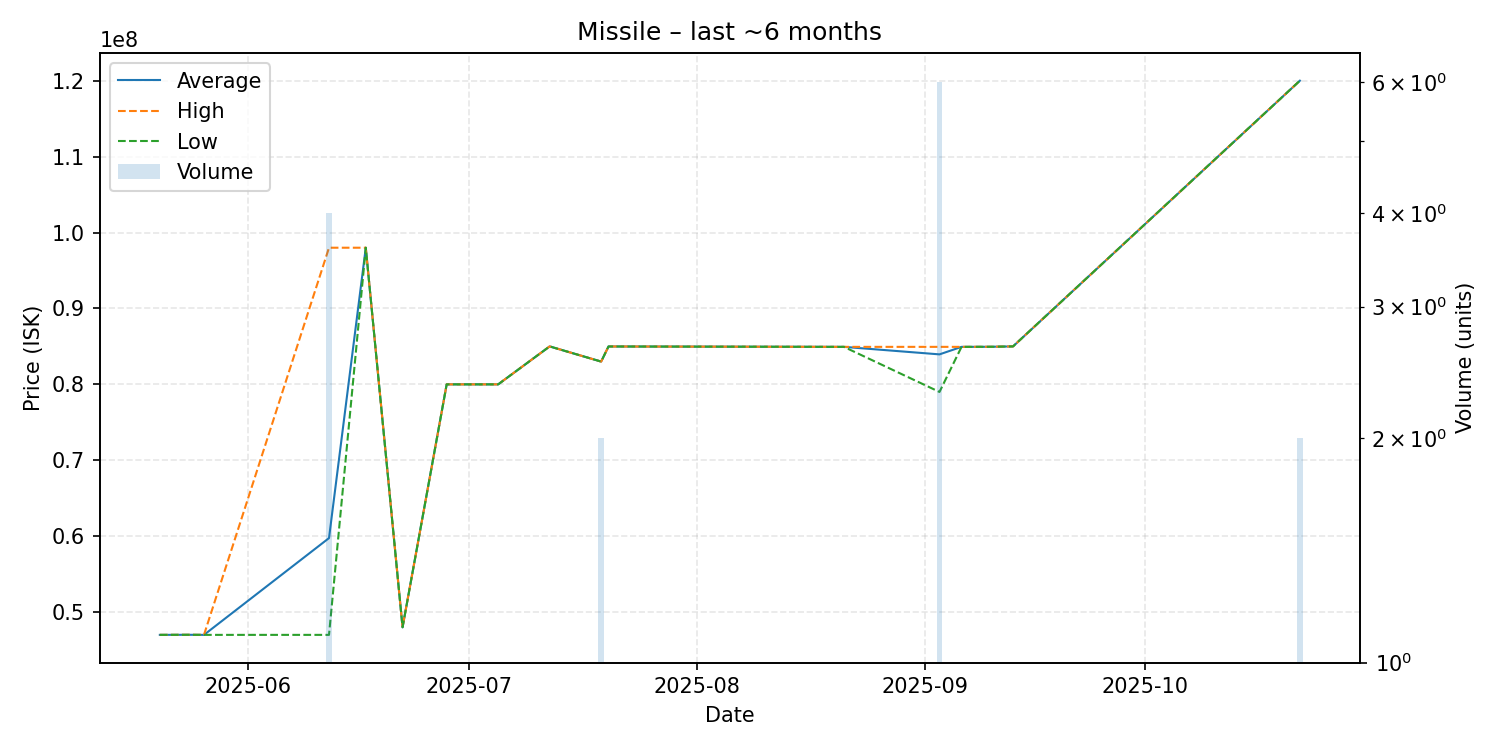

Source data for this figure (header and first rows):
date, average, highest, lowest, order_count, volume
2025-05-20, 47000000, 47000000, 47000000, 1, 1
2025-05-24, 47010000, 47010000, 47010000, 1, 1
2025-05-26, 47000000, 47000000, 47000000, 1, 1
2025-06-12, 59750000, 98000000, 47000000, 3, 4
2025-06-17, 98000000, 98000000, 98000000, 1, 1
2025-06-22, 48000000, 48000000, 48000000, 1, 1
2025-06-28, 80000000, 80000000, 80000000, 1, 1
2025-06-30, 80000000, 80000000, 80000000, 1, 1
2025-07-05, 80000000, 80000000, 80000000, 1, 1
2025-07-12, 85000000, 85000000, 85000000, 1, 1
2025-07-19, 83000000, 83000000, 83000000, 2, 2
2025-07-20, 84990000, 84990000, 84990000, 1, 1
2025-08-21, 84940000, 84940000, 84940000, 1, 1
2025-09-03, 83950000, 84940000, 79000000, 2, 6
2025-09-06, 84940000, 84940000, 84940000, 1, 1
2025-09-07, 84940000, 84940000, 84940000, 1, 1
2025-09-10, 84950000, 84950000, 84950000, 1, 1
2025-09-13, 85000000, 85000000, 85000000, 1, 1
2025-10-22, 120000000, 120000000, 120000000, 2, 2
